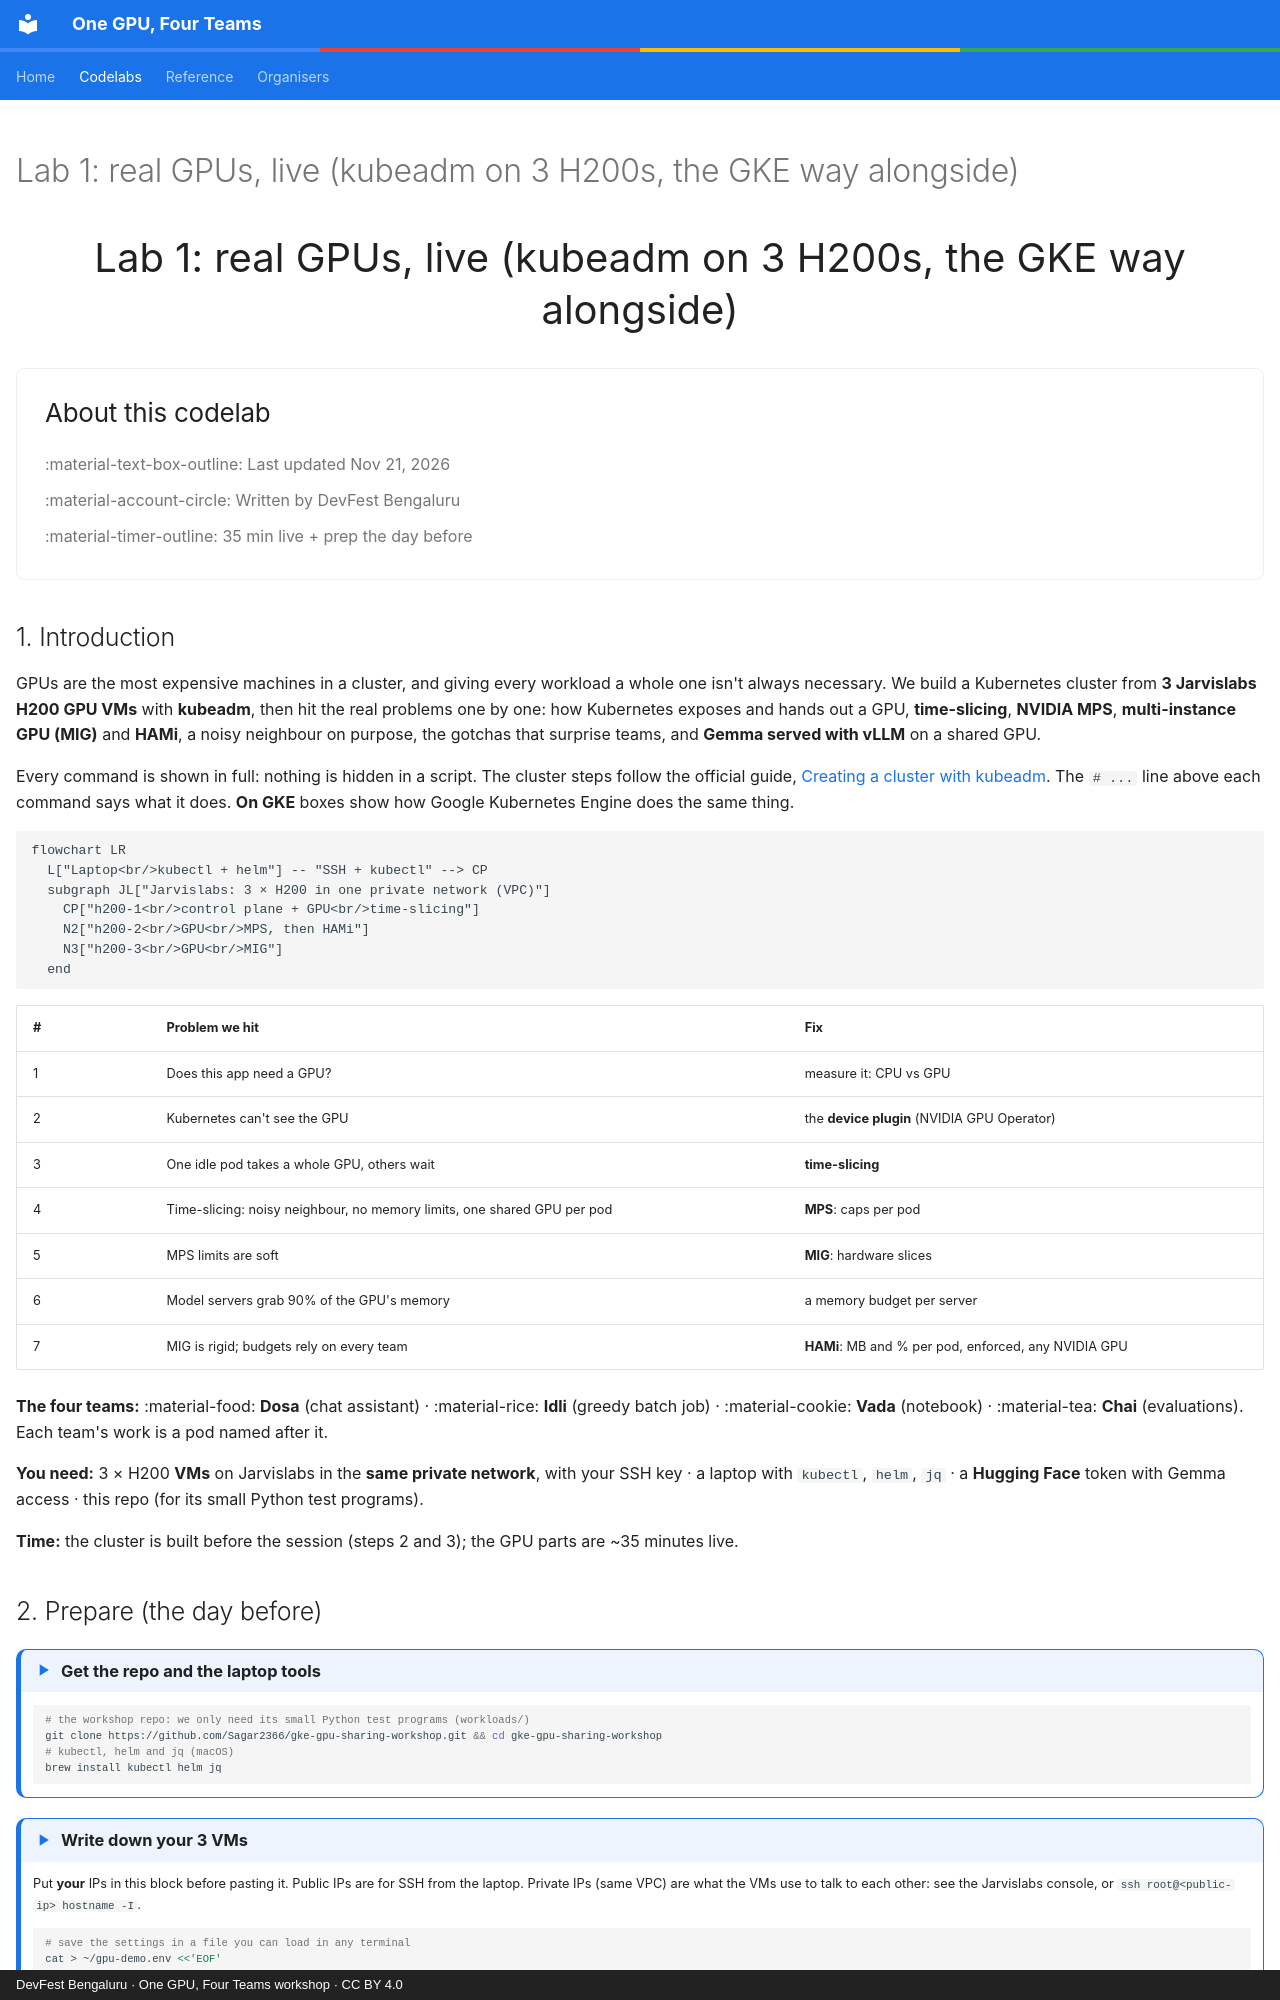

repository: Sagar2366/gke-gpu-sharing-workshop · page: codelabs/jarvislabs-demo.html · generator: mkdocs · copyright: DevFest Bengaluru · One GPU, Four Teams workshop · CC BY 4.0

---
hide:
  - navigation
  - toc
title: "Lab 1: real GPUs, live (kubeadm on 3 H200s, the GKE way alongside)"
---

<!-- GENERATED by tools/build_codelabs.py from tools/codelabs.yml. Edit the sources, not this file. -->

<div class="codelab-marker" data-catalog="../index.html"></div>

# Lab 1: real GPUs, live (kubeadm on 3 H200s, the GKE way alongside)

<p class="codelab-bigtitle">Lab 1: real GPUs, live (kubeadm on 3 H200s, the GKE way alongside)</p>

<div class="codelab-about" markdown>

### About this codelab

:material-text-box-outline: Last updated Nov 21, 2026

:material-account-circle: Written by DevFest Bengaluru

:material-timer-outline: 35 min live + prep the day before

</div>

## 1. Introduction { data-mins="3" }

GPUs are the most expensive machines in a cluster, and giving every workload a whole one isn't always necessary.
We build a Kubernetes cluster from **3 Jarvislabs H200 GPU VMs** with **kubeadm**, then hit the real problems one by one:
how Kubernetes exposes and hands out a GPU, **time-slicing**, **NVIDIA MPS**, **multi-instance GPU (MIG)** and **HAMi**,
a noisy neighbour on purpose, the gotchas that surprise teams, and **Gemma served with vLLM** on a shared GPU.

Every command is shown in full: nothing is hidden in a script. The cluster steps follow the official guide,
[Creating a cluster with kubeadm](https://kubernetes.io/docs/setup/production-environment/tools/kubeadm/create-cluster-kubeadm/).
The `# ...` line above each command says what it does. **On GKE** boxes show how Google Kubernetes Engine does the same thing.

```mermaid
flowchart LR
  L["Laptop<br/>kubectl + helm"] -- "SSH + kubectl" --> CP
  subgraph JL["Jarvislabs: 3 × H200 in one private network (VPC)"]
    CP["h200-1<br/>control plane + GPU<br/>time-slicing"]
    N2["h200-2<br/>GPU<br/>MPS, then HAMi"]
    N3["h200-3<br/>GPU<br/>MIG"]
  end
```

| # | Problem we hit | Fix |
|---|---|---|
| 1 | Does this app need a GPU? | measure it: CPU vs GPU |
| 2 | Kubernetes can't see the GPU | the **device plugin** (NVIDIA GPU Operator) |
| 3 | One idle pod takes a whole GPU, others wait | **time-slicing** |
| 4 | Time-slicing: noisy neighbour, no memory limits, one shared GPU per pod | **MPS**: caps per pod |
| 5 | MPS limits are soft | **MIG**: hardware slices |
| 6 | Model servers grab 90% of the GPU's memory | a memory budget per server |
| 7 | MIG is rigid; budgets rely on every team | **HAMi**: MB and % per pod, enforced, any NVIDIA GPU |

**The four teams:** :material-food: **Dosa** (chat assistant) · :material-rice: **Idli** (greedy batch job) ·
:material-cookie: **Vada** (notebook) · :material-tea: **Chai** (evaluations). Each team's work is a pod named after it.

**You need:** 3 × H200 **VMs** on Jarvislabs in the **same private network**, with your SSH key · a laptop with `kubectl`,
`helm`, `jq` · a **Hugging Face** token with Gemma access · this repo (for its small Python test programs).

**Time:** the cluster is built before the session (steps 2 and 3); the GPU parts are ~35 minutes live.
